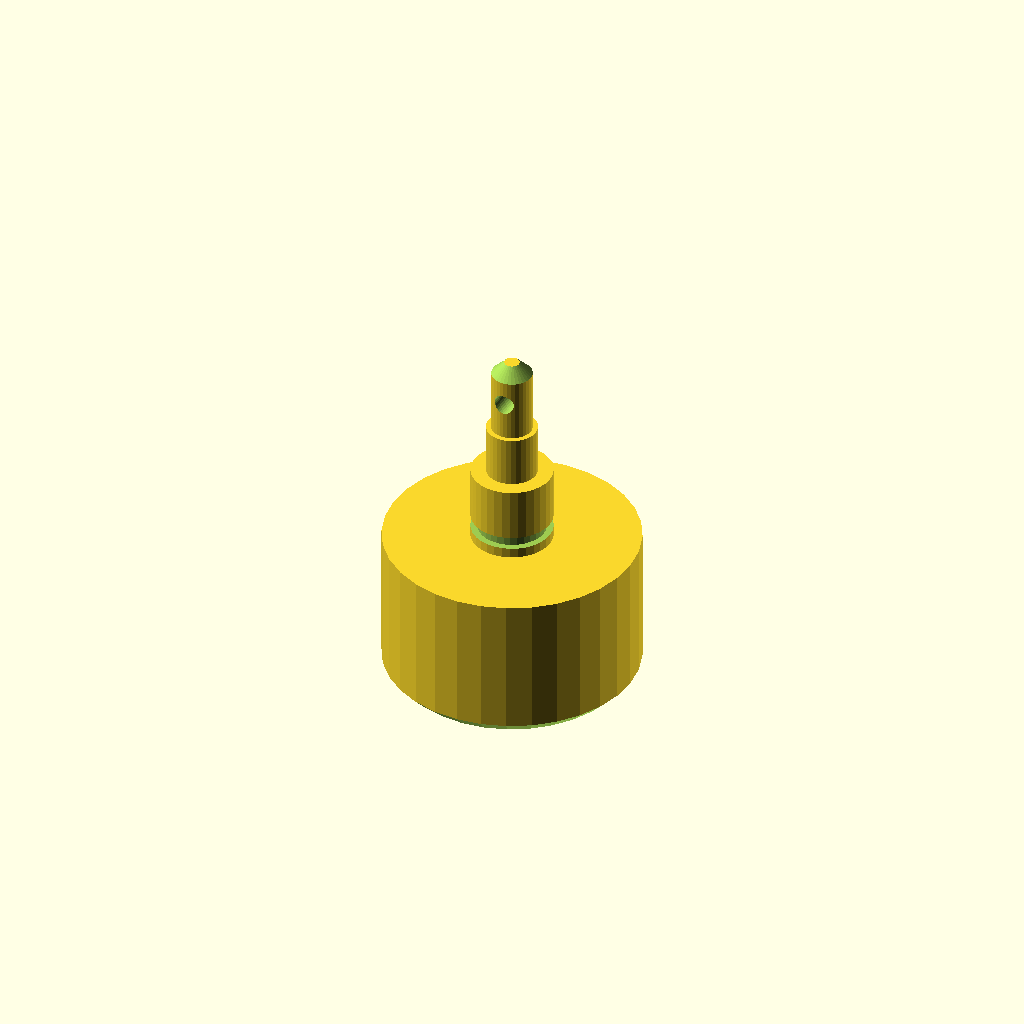
Cell 1: the model at its default parameters.
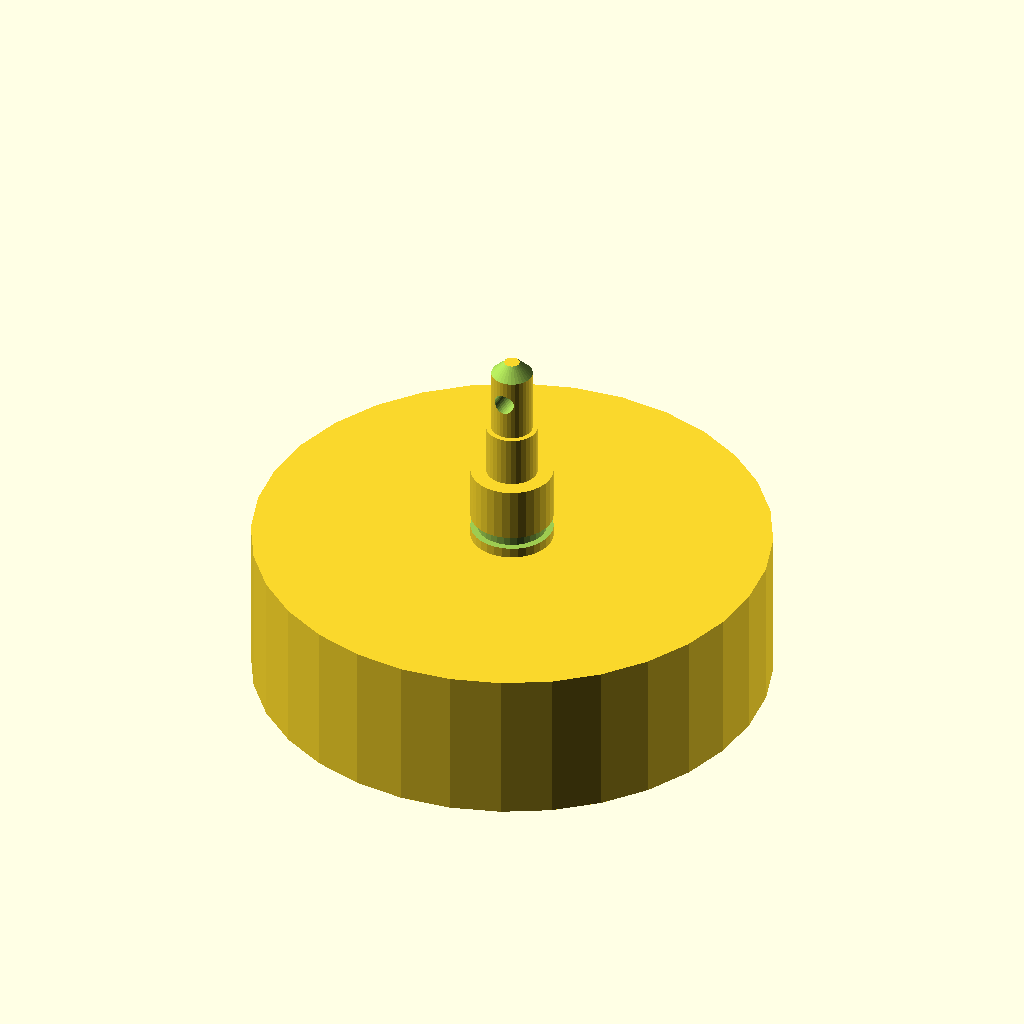
Cell 2 — d1 set to 100, the other parameters unchanged.
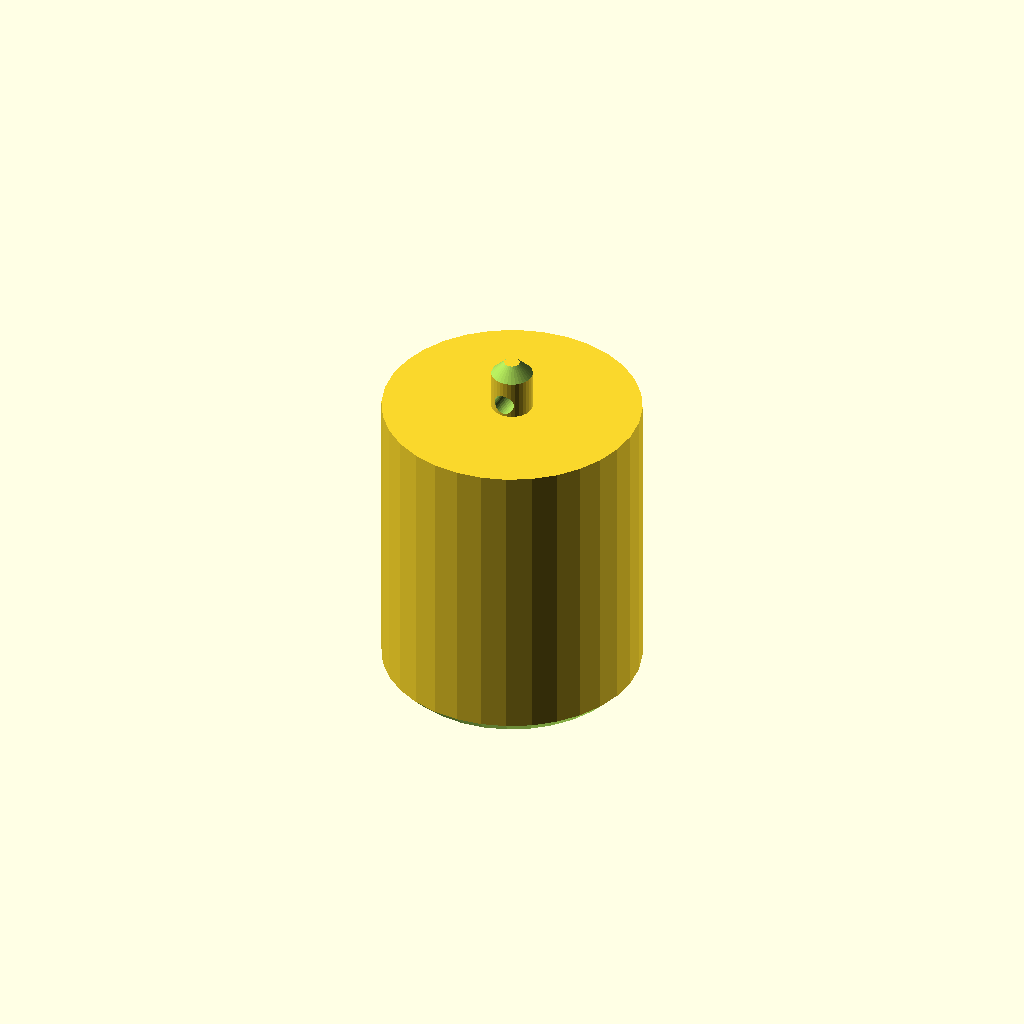
Cell 3: len1 = 60 (everything else at default).
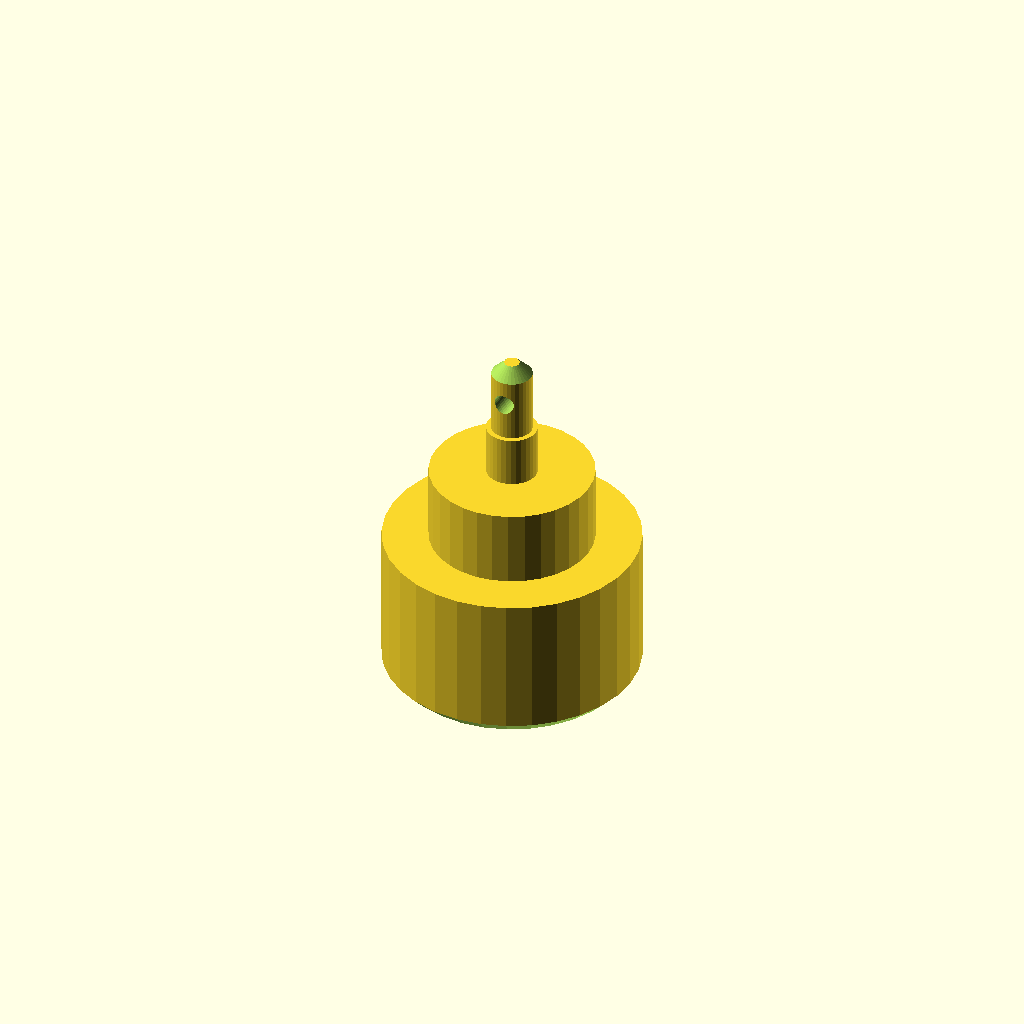
Cell 4: d2 = 32 (everything else at default).
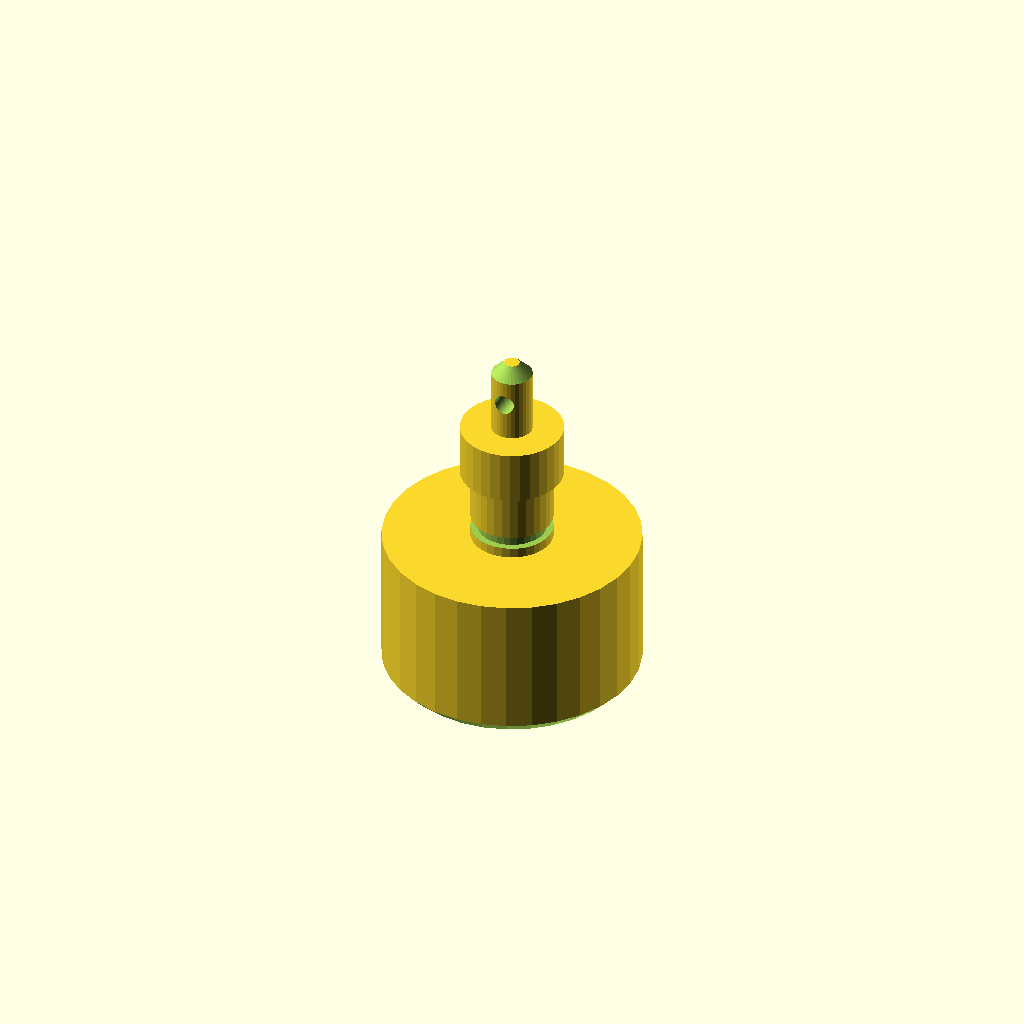
Cell 5: d3 = 20 (everything else at default).
One fixed orthographic camera (rotation 55°, 0°, 25°; colour scheme Cornfield) for every cell.
Source of the model, optional_data/data/gen2/shafts/part_0028.scad:
$fn = 32;

// ----------------------------------------------------------------------
// Stepped shaft: diameters 50, 16, 10, 8 mm, 70 mm long
// ----------------------------------------------------------------------

// --- parameters (mm) ---
d1 = 50;                  // step 1 diameter
len1 = 30;                // step 1 length
d2 = 16;                  // step 2 diameter
len2 = 15;                // step 2 length
d3 = 10;                  // step 3 diameter
len3 = 10;                // step 3 length
d4 = 8;                   // step 4 diameter
len4 = 15;                // step 4 length
total = 70;               // overall length
chamfer = 2.5;            // end chamfer
groove_r = 8;             // groove radius
groove_z = 32;            // groove position from the end
groove_w = 2.5;           // groove width
groove_d = 1.3;           // groove depth
cross_d = 4;              // cross pin hole
cross_z = 62.5;           // cross hole position

difference() {
  /* turned body: stacked cylinders, every step sunk into the bigger one */
  union() {
    cylinder(h = len1, d = d1);
    translate([0, 0, 29.6]) cylinder(h = 15.4, d = d2);
    translate([0, 0, 44.6]) cylinder(h = 10.4, d = d3);
    translate([0, 0, 54.6]) cylinder(h = 15.4, d = d4);
  }
  /* bottom chamfer ring cut */
  rotate_extrude() translate([22.5, -2.5]) polygon([[0, 0], [5, 0], [5, 7.5], [0, 2.5]]);
  /* top chamfer ring cut */
  rotate_extrude() translate([1.5, 70]) polygon([[0, 0], [5, -5], [5, 2.5], [0, 2.5]]);
  /* circlip groove just behind the shoulder */
  rotate_extrude() translate([groove_r - groove_d, groove_z]) square([groove_d + 2.5, groove_w]);
  /* cross pin hole through the small step */
  translate([0, 0, cross_z]) rotate([90, 0, 0]) cylinder(h = d4 + 5, d = cross_d, center = true);
}
Customizer parameters (derived from the source; name, type, default, range or options):
d1: number, default 50
len1: number, default 30
d2: number, default 16
len2: number, default 15
d3: number, default 10
len3: number, default 10
d4: number, default 8
len4: number, default 15
total: number, default 70
chamfer: number, default 2.5
groove_r: number, default 8
groove_z: number, default 32
groove_w: number, default 2.5
groove_d: number, default 1.3
cross_d: number, default 4
cross_z: number, default 62.5
